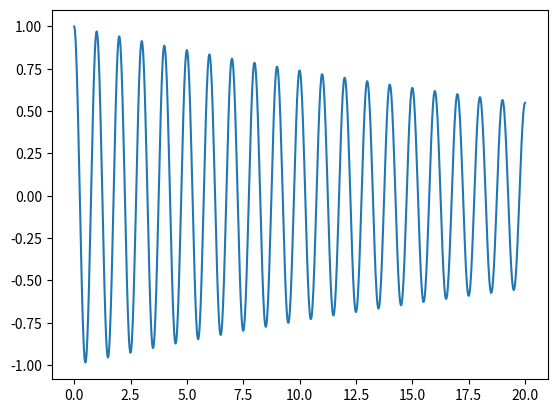

This chart was generated by the following Python code:
# -*- coding: utf-8 -*-
"""
Created on Tue Jun 23 16:58:47 2020

[redacted]
"""

import matplotlib.pyplot as plt
import numpy as np

# =============================================================================
# n_waves = 10
# cvals   = np.arange(10)
# cmax    = 10.0
# 
# cvals[0] = 10.0
# 
# theta     = np.linspace(0, np.pi*8, 1000)
# sine_wave = np.sin(theta)
# 
# for ii, cval in zip(range(n_waves), cvals):
#     plt.plot(theta, sine_wave + 0.5*ii, c=plt.cm.viridis(cval/cmax))
# 
# sm   = plt.cm.ScalarMappable(cmap='viridis', norm=plt.Normalize(vmin=0, vmax=cmax))
# cbar = plt.colorbar(sm)
# plt.show()
# =============================================================================

w_r = 2 * np.pi * 1.0
w_i = 3e-2
B0  = 1.0 

Nt    = 1000
t_max = 20.0
t     = np.linspace(0, t_max, Nt)


B = B0 * np.exp(1j * w_r * t) * np.exp(-1.0*w_i * t)

plt.plot(t, B)
plt.show()

